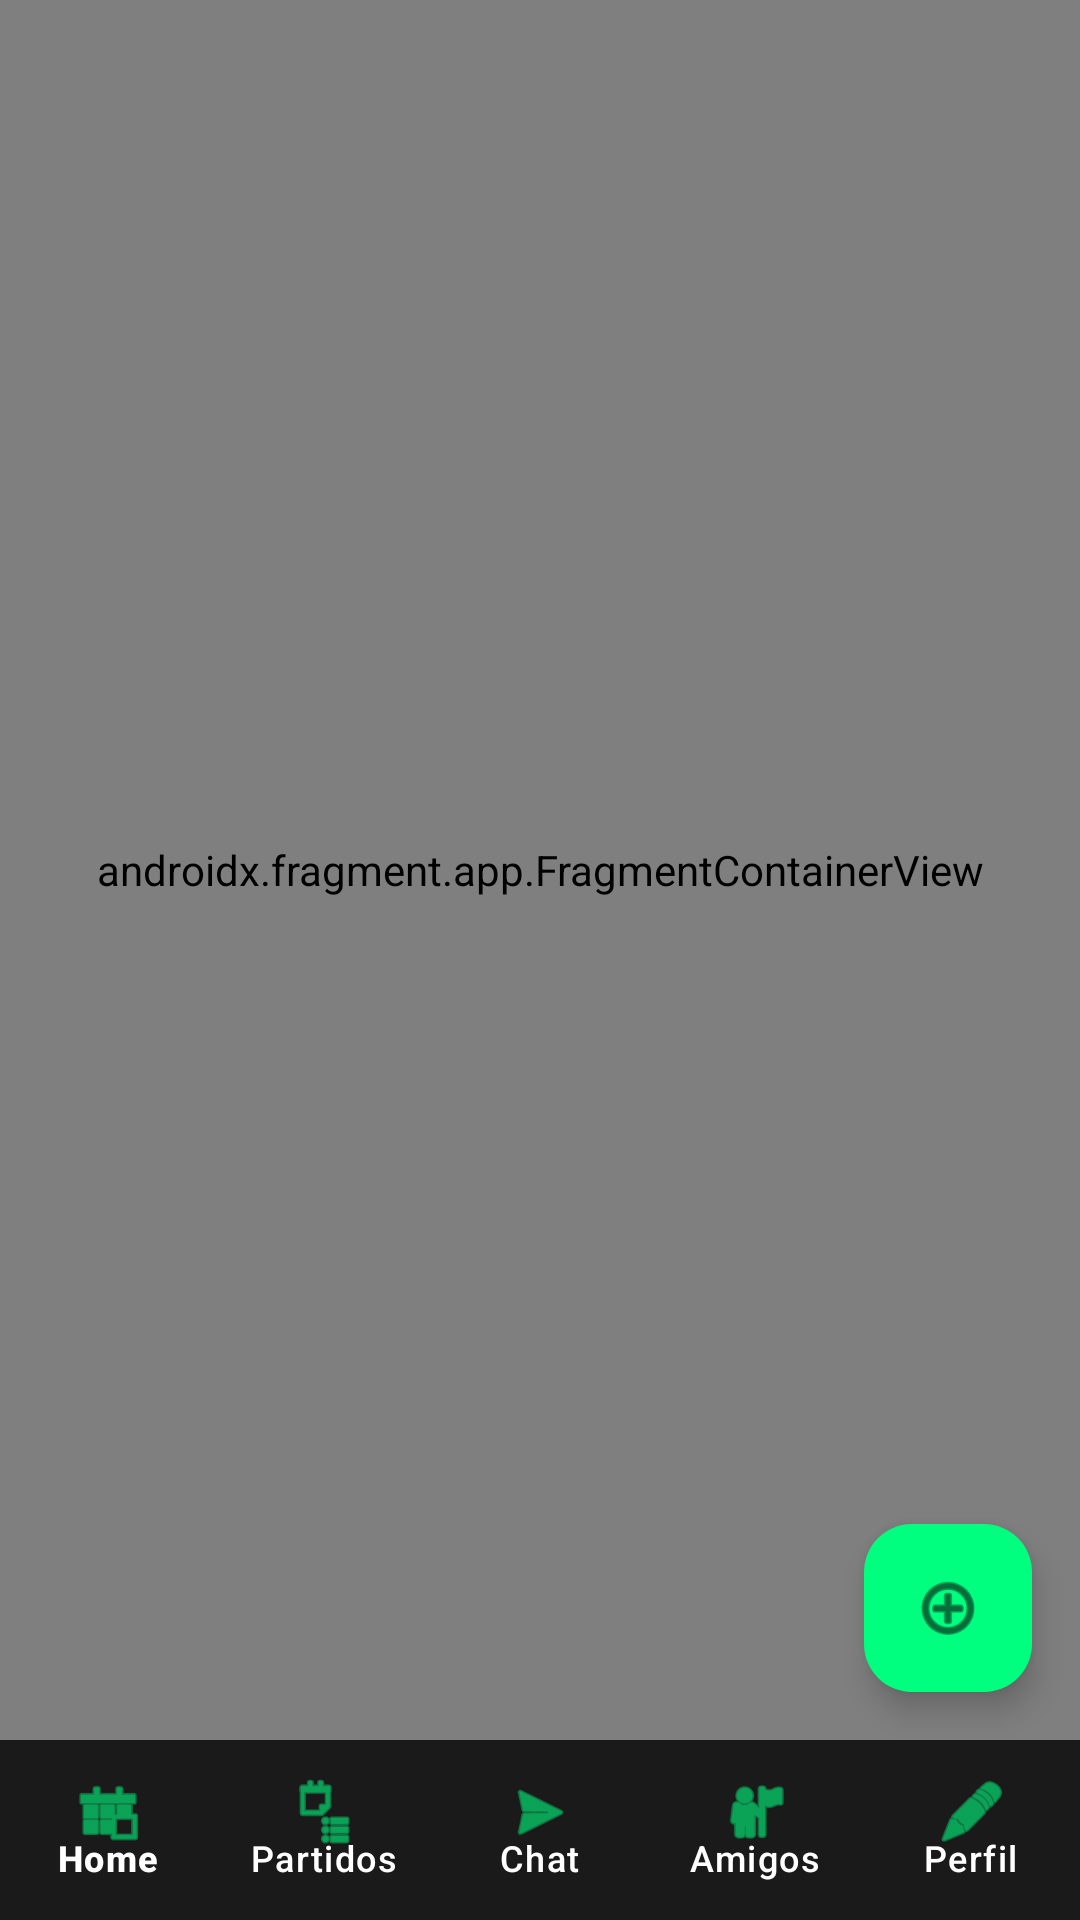

Reconstruct the res/layout file that produces this screen, plus the resources it refers to.
<!-- AndroidManifest.xml: activity theme Theme.MyApplication -->
<!-- res/layout/activity_main.xml -->
<?xml version="1.0" encoding="utf-8"?>
<RelativeLayout xmlns:android="http://schemas.android.com/apk/res/android"
    xmlns:app="http://schemas.android.com/apk/res-auto"
    android:layout_width="match_parent"
    android:layout_height="match_parent"
    android:background="@color/black_mate"
    android:fitsSystemWindows="true">

    <androidx.fragment.app.FragmentContainerView
        android:id="@+id/nav_host_fragment"
        android:name="androidx.navigation.fragment.NavHostFragment"
        android:layout_width="match_parent"
        android:layout_height="match_parent"
        android:layout_above="@+id/bottomNavigation"
        app:defaultNavHost="true"
        app:navGraph="@navigation/nav_graph" />

    <com.google.android.material.floatingactionbutton.FloatingActionButton
        android:id="@+id/fabCreateMatch"
        android:layout_width="wrap_content"
        android:layout_height="wrap_content"
        android:layout_above="@+id/bottomNavigation"
        android:layout_alignParentEnd="true"
        android:layout_margin="16dp"
        android:src="@android:drawable/ic_menu_add"
        app:backgroundTint="@color/verde_neon"
        app:tint="@color/black_mate"
        android:visibility="visible"/>

    <com.google.android.material.bottomnavigation.BottomNavigationView
        android:id="@+id/bottomNavigation"
        android:layout_width="match_parent"
        android:layout_height="60dp"
        android:layout_alignParentBottom="true"
        app:backgroundTint="@color/surface"
        app:itemIconTint="@color/verde_neon"
        app:itemTextColor="@color/white"
        app:labelVisibilityMode="labeled"
        app:menu="@menu/bottom_nav_menu" />

</RelativeLayout>
<!-- resources referenced by this layout -->
<resources>
  <color name="black_mate">#0B0B0B</color>
  <color name="surface">#1A1A1A</color>
  <color name="verde_neon">#00FF7F</color>
  <color name="white">#FFFFFF</color>
  <style name="Theme.MyApplication" parent="Theme.Material3.DayNight.NoActionBar">
          
          <item name="colorPrimary">@color/verde_cancha</item>
          <item name="colorOnPrimary">@color/white</item>
          <item name="colorSecondary">@color/verde_neon</item>
          <item name="colorOnSecondary">@color/black_mate</item>
  
          
          <item name="android:statusBarColor">@color/black_mate</item>
          <item name="android:windowBackground">@color/black_mate</item>
      </style>
  <color name="verde_cancha">#1E8449</color>
</resources>
